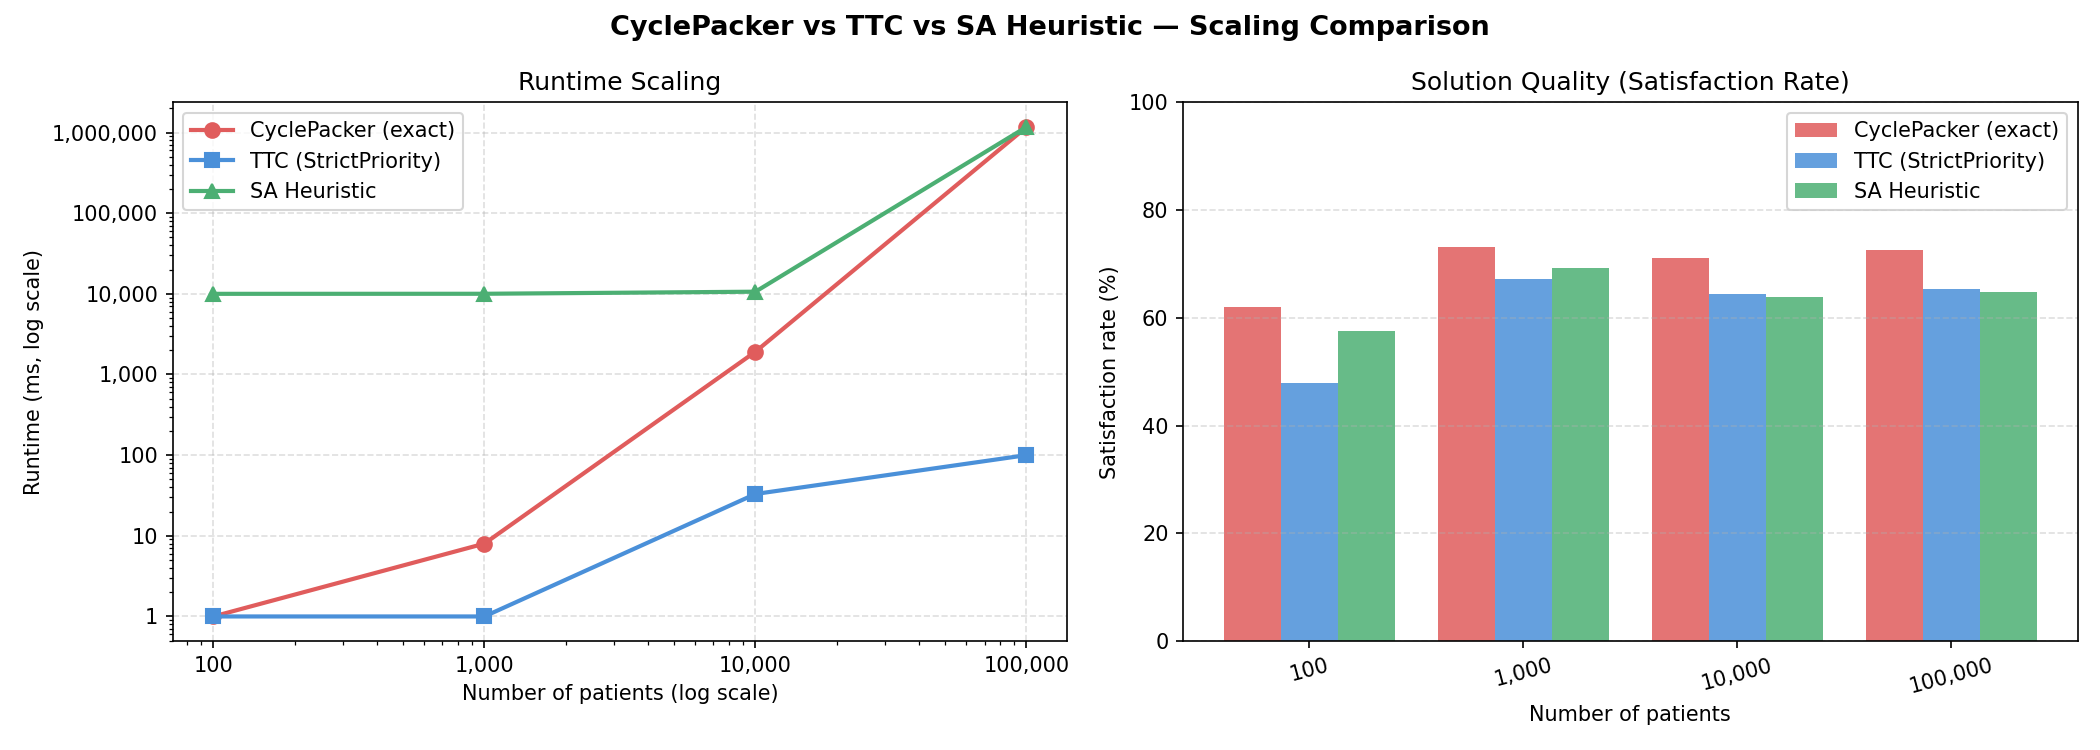

Data behind this chart, as committed beside it:
dataset, num_patients, num_doctors, algorithm, patients_satisfied, patients_wanting_switch, satisfaction_rate, time_ms
100p_15d, 100, 15, CyclePacker, 57, 92, 0.6196, 0
100p_15d, 100, 15, TTC_StrictPriority, 44, 92, 0.4783, 0
1000p_30d, 1000, 30, CyclePacker, 704, 962, 0.7318, 8
1000p_30d, 1000, 30, TTC_StrictPriority, 647, 962, 0.6726, 0
10000p_150d, 10000, 150, CyclePacker, 7067, 9941, 0.7109, 1917
10000p_150d, 10000, 150, TTC_StrictPriority, 6397, 9941, 0.6435, 33
100000p_1500d, 100000, 1500, CyclePacker, 72554, 99924, 0.7261, 1167123
100000p_1500d, 100000, 1500, TTC_StrictPriority, 65258, 99924, 0.6531, 100
